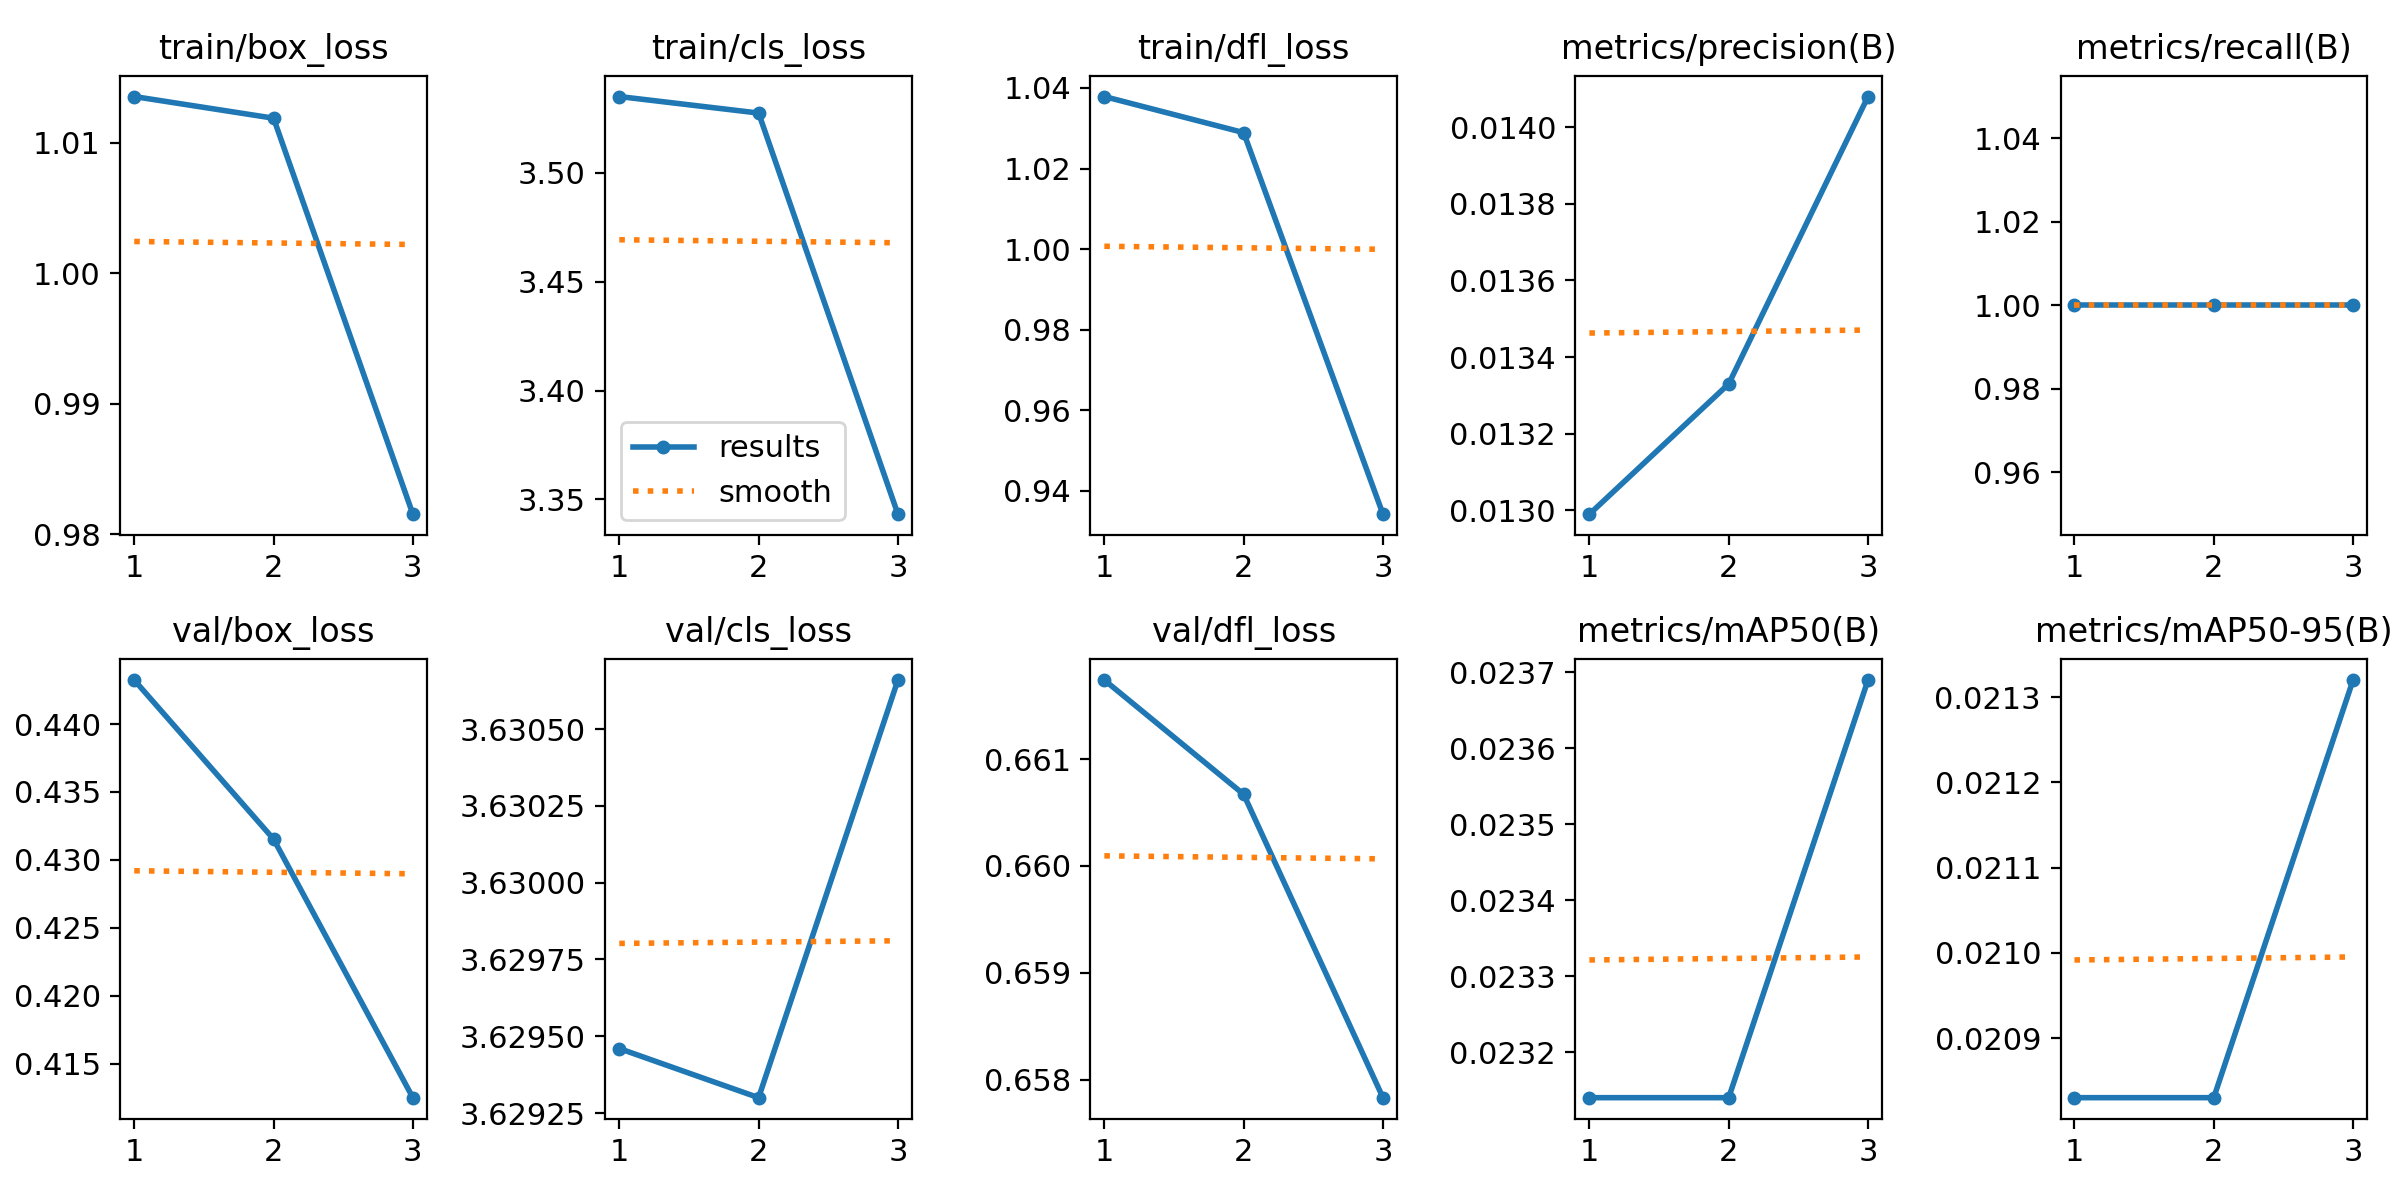

Data behind this chart, as committed beside it:
epoch, time, train/box_loss, train/cls_loss, train/dfl_loss, metrics/precision(B), metrics/recall(B), metrics/mAP50(B), metrics/mAP50-95(B), val/box_loss, val/cls_loss, val/dfl_loss, lr/pg0, lr/pg1, lr/pg2
1, 1.165, 1.014, 3.535, 1.038, 0.01299, 1, 0.02314, 0.02083, 0.4432, 3.629, 0.6617, 0, 0, 0
2, 2.453, 1.012, 3.528, 1.029, 0.01333, 1, 0.02314, 0.02083, 0.4315, 3.629, 0.6607, 9.5743e-06, 9.5743e-06, 9.5743e-06
3, 3.548, 0.9815, 3.343, 0.9342, 0.01408, 1, 0.02369, 0.02132, 0.4125, 3.631, 0.6578, 9.7172e-06, 9.7172e-06, 9.7172e-06
